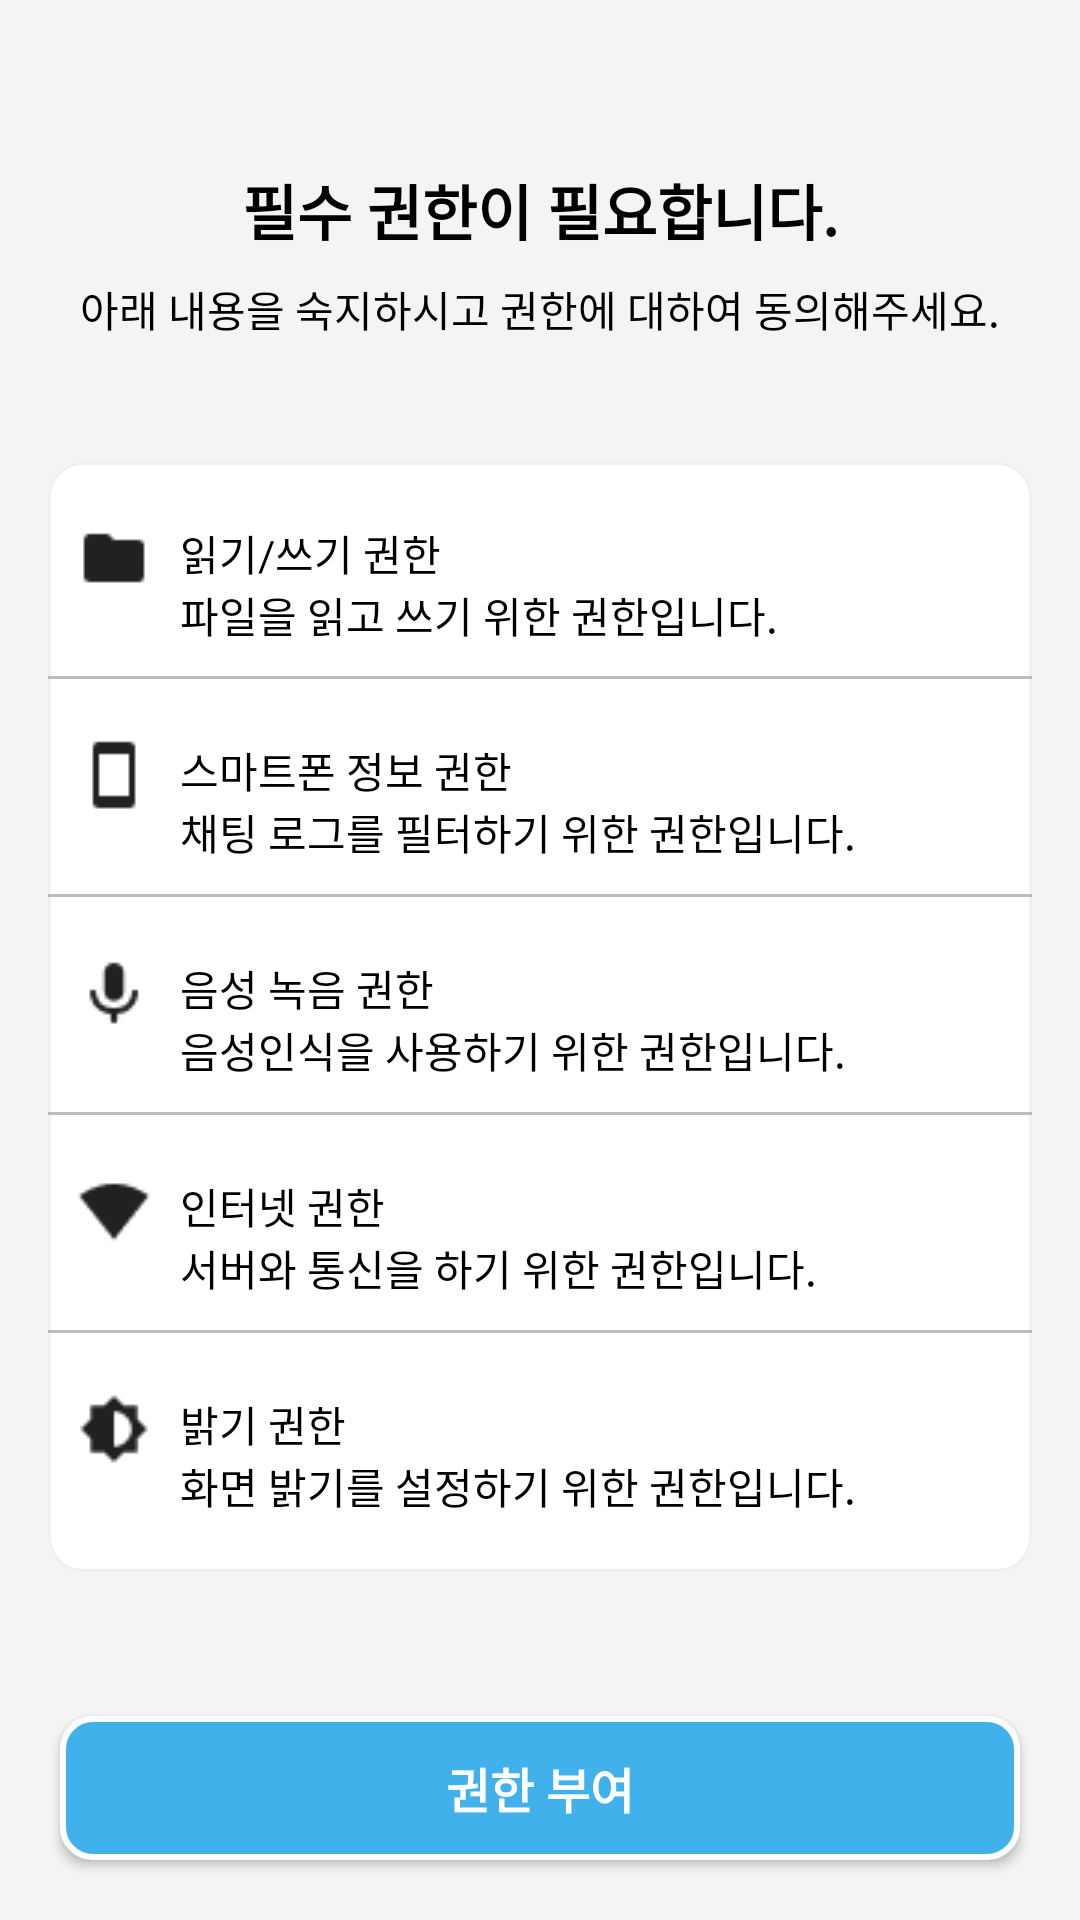

The Android layout XML behind this screen, and the referenced resources:
<!-- AndroidManifest.xml: application theme Theme.ServerTest -->
<!-- res/layout/activity_permission.xml -->
<?xml version="1.0" encoding="utf-8"?>
<androidx.constraintlayout.widget.ConstraintLayout xmlns:android="http://schemas.android.com/apk/res/android"
    xmlns:app="http://schemas.android.com/apk/res-auto"
    xmlns:tools="http://schemas.android.com/tools"
    android:layout_width="match_parent"
    android:layout_height="match_parent"
    android:background="#F4F4F4"
    tools:context=".IntroPermissionActivity">

    <RelativeLayout
        android:layout_width="match_parent"
        android:layout_height="match_parent">

        <LinearLayout
            android:layout_width="match_parent"
            android:layout_height="wrap_content"
            android:orientation="vertical"
            android:layout_marginTop="50dp">
        <TextView
            android:id="@+id/sync_apps"
            android:layout_width="match_parent"
            android:layout_height="40dp"
            android:textSize="20dp"
            android:textStyle="bold"
            android:gravity="center_horizontal|center_vertical"
            android:lineSpacingExtra="-1sp"
            android:text="필수 권한이 필요합니다." />

        <TextView
            android:id="@+id/import_your"
            android:layout_width="match_parent"
            android:layout_height="26dp"
            android:gravity="center_horizontal|center_vertical"
            android:lineSpacingExtra="5sp"
            android:text="아래 내용을 숙지하시고 권한에 대하여 동의해주세요." />
        </LinearLayout>

        <RelativeLayout
            android:id="@+id/container"
            android:layout_width="0dp"
            android:layout_height="370dp"
            android:layout_alignParentLeft="true"
            android:layout_alignParentTop="true"
            android:layout_alignParentRight="true"
            android:layout_marginLeft="16dp"
            android:layout_marginTop="154dp"
            android:layout_marginRight="16dp"
            android:background="@drawable/container"
            android:clipToOutline="true"
            android:elevation="1.25dp">

            <LinearLayout
                android:layout_width="match_parent"
                android:layout_height="match_parent"
                android:layout_marginBottom="20dp"
                android:orientation="vertical">

                <LinearLayout
                    android:layout_width="match_parent"
                    android:layout_height="0dp"
                    android:layout_weight="1"
                    android:layout_marginTop="20dp"
                    android:layout_marginLeft="10dp"
                    android:layout_marginRight="10dp"
                    android:orientation="horizontal">

                    <ImageView
                        android:layout_width="wrap_content"
                        android:layout_height="wrap_content"
                        android:src="@drawable/img_write_permission" />

                    <LinearLayout
                        android:layout_width="match_parent"
                        android:layout_height="wrap_content"
                        android:paddingLeft="10dp"
                        android:orientation="vertical">

                        <TextView
                            android:layout_width="match_parent"
                            android:layout_height="wrap_content"
                            android:text="읽기/쓰기 권한" />

                        <TextView
                            android:layout_width="match_parent"
                            android:layout_height="wrap_content"
                            android:text="파일을 읽고 쓰기 위한 권한입니다." />
                    </LinearLayout>



                </LinearLayout>

                <View
                    android:layout_width="match_parent"
                    android:layout_height="1dp"
                    android:layout_marginTop="12dp"
                    android:background="#BDBDBD" />

                <LinearLayout
                    android:layout_width="match_parent"
                    android:layout_height="0dp"
                    android:layout_weight="1"
                    android:layout_marginTop="20dp"
                    android:layout_marginLeft="10dp"
                    android:layout_marginRight="10dp"
                    android:orientation="horizontal">

                    <ImageView
                        android:layout_width="wrap_content"
                        android:layout_height="wrap_content"
                        android:src="@drawable/img_write_phone" />

                    <LinearLayout
                        android:layout_width="match_parent"
                        android:layout_height="wrap_content"
                        android:paddingLeft="10dp"
                        android:orientation="vertical">

                        <TextView
                            android:layout_width="match_parent"
                            android:layout_height="wrap_content"
                            android:text="스마트폰 정보 권한" />

                        <TextView
                            android:layout_width="match_parent"
                            android:layout_height="wrap_content"
                            android:text="채팅 로그를 필터하기 위한 권한입니다." />
                    </LinearLayout>



                </LinearLayout>

                <View
                    android:layout_width="match_parent"
                    android:layout_height="1dp"
                    android:layout_marginTop="12dp"
                    android:background="#BDBDBD" />

                <LinearLayout
                    android:layout_width="match_parent"
                    android:layout_height="0dp"
                    android:layout_weight="1"
                    android:layout_marginTop="20dp"
                    android:layout_marginLeft="10dp"
                    android:layout_marginRight="10dp"
                    android:orientation="horizontal">

                    <ImageView
                        android:layout_width="wrap_content"
                        android:layout_height="wrap_content"
                        android:src="@drawable/img_write_record" />

                    <LinearLayout
                        android:layout_width="match_parent"
                        android:layout_height="wrap_content"
                        android:paddingLeft="10dp"
                        android:orientation="vertical">

                        <TextView
                            android:layout_width="match_parent"
                            android:layout_height="wrap_content"
                            android:text="음성 녹음 권한" />

                        <TextView
                            android:layout_width="match_parent"
                            android:layout_height="wrap_content"
                            android:text="음성인식을 사용하기 위한 권한입니다." />
                    </LinearLayout>



                </LinearLayout>

                <View
                    android:layout_width="match_parent"
                    android:layout_height="1dp"
                    android:layout_marginTop="12dp"
                    android:background="#BDBDBD" />

                <LinearLayout
                    android:layout_width="match_parent"
                    android:layout_height="0dp"
                    android:layout_weight="1"
                    android:layout_marginTop="20dp"
                    android:layout_marginLeft="10dp"
                    android:layout_marginRight="10dp"
                    android:orientation="horizontal">

                    <ImageView
                        android:layout_width="wrap_content"
                        android:layout_height="wrap_content"
                        android:src="@drawable/img_write_internet" />

                    <LinearLayout
                        android:layout_width="match_parent"
                        android:layout_height="wrap_content"
                        android:paddingLeft="10dp"
                        android:orientation="vertical">

                        <TextView
                            android:layout_width="match_parent"
                            android:layout_height="wrap_content"
                            android:text="인터넷 권한" />

                        <TextView
                            android:layout_width="match_parent"
                            android:layout_height="wrap_content"
                            android:text="서버와 통신을 하기 위한 권한입니다." />
                    </LinearLayout>



                </LinearLayout>

                <View
                    android:layout_width="match_parent"
                    android:layout_height="1dp"
                    android:layout_marginTop="12dp"
                    android:background="#BDBDBD" />

                <LinearLayout
                    android:layout_width="match_parent"
                    android:layout_height="0dp"
                    android:layout_weight="1"
                    android:layout_marginTop="20dp"
                    android:layout_marginLeft="10dp"
                    android:layout_marginRight="10dp"
                    android:orientation="horizontal">

                    <ImageView
                        android:layout_width="wrap_content"
                        android:layout_height="wrap_content"
                        android:src="@drawable/img_write_bright" />

                    <LinearLayout
                        android:layout_width="match_parent"
                        android:layout_height="wrap_content"
                        android:paddingLeft="10dp"
                        android:orientation="vertical">

                        <TextView
                            android:layout_width="match_parent"
                            android:layout_height="wrap_content"
                            android:text="밝기 권한" />

                        <TextView
                            android:layout_width="match_parent"
                            android:layout_height="wrap_content"
                            android:text="화면 밝기를 설정하기 위한 권한입니다." />
                    </LinearLayout>



                </LinearLayout>

            </LinearLayout>
        </RelativeLayout>



        <android.widget.Button
            android:id="@+id/btn_permission"
            android:layout_width="match_parent"
            android:layout_height="wrap_content"
            android:layout_alignParentBottom="true"
            android:background="@drawable/button_layout"
            android:layout_marginRight="20dp"
            android:layout_marginLeft="20dp"
            android:layout_marginBottom="20dp"
            android:text="권한 부여"
            android:textColor="@color/white"
            android:textSize="16sp"
            android:textStyle="bold"
            tools:ignore="RtlHardcoded" />


    </RelativeLayout>

</androidx.constraintlayout.widget.ConstraintLayout>
<!-- resources referenced by this layout -->
<resources>
  <!-- drawable button_layout (drawable) -->
  <selector xmlns:android="http://schemas.android.com/apk/res/android">
      <item android:state_pressed="true">
          
          <ripple android:color="#6a8eca"> 
              <item android:id="@android:id/background">
                  <shape android:shape="rectangle">
                      <solid android:color="#3c5b8e"/> 
                      <corners android:radius="10dp"/> 
                  </shape>
              </item>
          </ripple>
      </item>
      <item android:state_pressed="false">
          
          <layer-list>
              <item>
                  
                  <shape>
                      <solid android:color="#41b1eb"/> 
                      <corners android:radius="10dp"/> 
                      <stroke
                          android:width="2dp"
                          android:color="#FFFF"/> 
                  </shape>
              </item>
              <item>
                  
                  <vector xmlns:aapt="http://schemas.android.com/aapt"
                      android:width="86dp"
                      android:height="44dp"
                      android:viewportWidth="86"
                      android:viewportHeight="44">
                      <group>
                          <clip-path android:pathData="M8 0H78C82.4183 0 86 3.58172 86 8V36C86 40.4183 82.4183 44 78 44H8C3.58172 44 0 40.4183 0 36V8C0 3.58172 3.58172 0 8 0Z" />
                          <path
                              android:pathData="M0 0V44H86V0" />
                      </group>
                  </vector>
              </item>
          </layer-list>
      </item>
  </selector>
  <!-- drawable container (drawable) -->
  <vector
  xmlns:android="http://schemas.android.com/apk/res/android"
  xmlns:aapt="http://schemas.android.com/aapt"
  android:width="343dp"
  android:height="300dp"
  android:viewportWidth="343"
  android:viewportHeight="370"
  >
  <group>
  <clip-path
  android:pathData="M12 0H331C337.627 0 343 5.37258 343 12V358C343 364.627 337.627 370 331 370H12C5.37258 370 0 364.627 0 358V12C0 5.37258 5.37258 0 12 0Z"
  />
  <path
  android:pathData="M0 0V370H343V0"
  android:fillColor="#FFFFFF"
  />
  <path
  android:pathData="M12 0H331C337.627 0 343 5.37258 343 12V358C343 364.627 337.627 370 331 370H12C5.37258 370 0 364.627 0 358V12C0 5.37258 5.37258 0 12 0Z"
  android:strokeWidth="2"
  android:strokeColor="#0F000000"
  />
  </group>
  </vector>
  <!-- drawable img_write_bright: png bitmap (drawable, 378 bytes) -->
  <!-- drawable img_write_internet: png bitmap (drawable, 406 bytes) -->
  <!-- drawable img_write_permission: png bitmap (drawable, 236 bytes) -->
  <!-- drawable img_write_phone: png bitmap (drawable, 236 bytes) -->
  <!-- drawable img_write_record: png bitmap (drawable, 362 bytes) -->
  <style name="Theme.ServerTest" parent="Theme.MaterialComponents.DayNight.DarkActionBar">
          
          <item name="windowNoTitle">true</item>
          <item name="android:windowAnimationStyle">@null</item>
          <item name="colorPrimary">@color/purple_500</item>
          <item name="colorPrimaryVariant">@color/purple_700</item>
          <item name="colorOnPrimary">@color/white</item>
          
          <item name="colorSecondary">@color/teal_200</item>
          <item name="colorSecondaryVariant">@color/teal_700</item>
          <item name="colorOnSecondary">@color/black</item>
          
          <item name="android:statusBarColor">?attr/colorPrimaryVariant</item>
          
  
          <item name="android:textColor">#000</item> // Text 태그의 폰트 색상
          <item name="android:textColorHint">#999</item> // TextInput 태그의 힌트 폰트 색상
          <item name="android:editTextColor">#000</item> // TextInput 태그의 폰트 색상
      </style>
  <!-- not gathered from this repository: default colours our renderer supplied (Android Studio template values) -->
  <color name="purple_500">#FF6200EE</color>
  <color name="purple_700">#FF3700B3</color>
  <color name="teal_200">#FF03DAC5</color>
  <color name="teal_700">#FF018786</color>
  <color name="black">#FF000000</color>
  <color name="white">#FFFFFFFF</color>
</resources>
